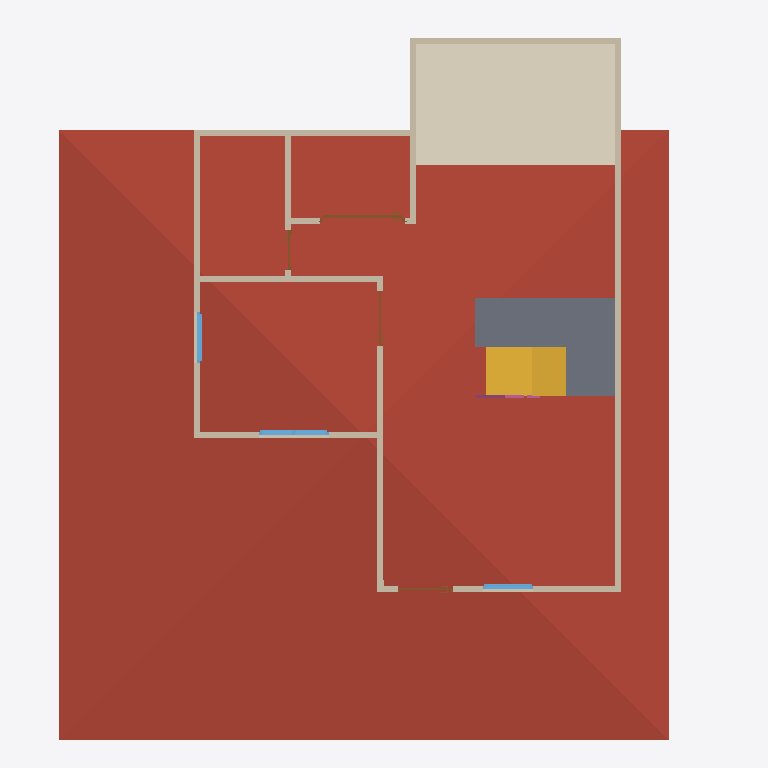
Plan cut of the same IFC building model at storey 'GF' (level 0.00 m, cut at 1.40 m), seen from above with north up, elements coloured by IFC class: 13 walls (beige), 4 doors (brown), 3 windows (light blue), 2 slabs (grey), 1 roof (red-brown), 1 covering (cream), 1 stair flight (yellow), 1 railing (pink). Cut surfaces are drawn darker.
Extent 10.7 m × 11.7 m × 7.1 m (x, y, z). Storeys (3): GF at 0.00 m; 2F at 3.00 m; Roof at 6.00 m. Elements (67): 28 IfcWall, 10 IfcDoor, 9 IfcRailing, 8 IfcWindow, 6 IfcSlab, 2 IfcCovering, 2 IfcRoof, 2 IfcStairFlight.

HEADER;
FILE_DESCRIPTION(('ViewDefinition[DesignTransferView]'),'2;1');
FILE_NAME('s04-discussion2.ifc','2026-10-05T16:46:57+08:00',(''),(''),'IfcOpenShell 0.8.5-post1','Bonsai 0.8.5-post1','Nobody');
FILE_SCHEMA(('IFC4'));
ENDSEC;
DATA;
#1=IFCPROJECT('0VmMEGSK1FQeYE9APaZkj_',$,'My Project',$,$,$,$,(#10,#22),#5);
#27=IFCSITE('2FErHco0r4sv0UYCQLUO8u',$,'My Site',$,$,#50,$,$,$,$,$,$,$,$);
#33=IFCBUILDING('05wgutFbb3fuaagTU79aJn',$,'My Building',$,$,#56,$,$,$,$,$,$);
#39=IFCBUILDINGSTOREY('3LNe2SskP1NwfEDcQJAfjX',$,'2F',$,$,#12538,$,$,$,$);
#148=IFCBUILDINGSTOREY('0xUZWbYBnAnxh$5fG5CMUj',$,'GF',$,$,#164,$,$,$,$);
#12653=IFCBUILDINGSTOREY('2htxwHTDL8evZaa$$Y6pV7',$,'Roof',$,$,#12674,$,$,$,$);
#12407=IFCROOF('2dIF$Ph7f6gwOLur6VUHwZ',$,'Roof',$,$,$,#12416,$,$);
#12749=IFCCOVERING('14G7AB01TAUedQ4jnYRktr',$,'Covering',$,$,#12798,#12763,$,$);
#12947=IFCSLAB('1tnHwsEHnAgvf0sNCtn_DV',$,'Slab',$,$,#15888,#12962,$,$);
#15734=IFCSLAB('25svVnyt19cxDCriuXkG5h',$,'Slab',$,$,#15893,#15748,$,$);
#12847=IFCSTAIRFLIGHT('0mWPhep8j3fBVY0FI3JP7d',$,'StairFlight',$,$,#15898,#12856,$,8,7,0.22499999403953552,0.25,.STRAIGHT.);
#364=IFCWALL('2YxeuDA9DA_fmwGdNd8lru',$,'Wall',$,$,#1459,#370,$,$);
#464=IFCWALL('2WZ_noG$nAHvNQQUtBCBes',$,'Wall',$,$,#739,#470,$,$);
#439=IFCWALL('35a8YjKlvB5B7EvbNMUqRy',$,'Wall',$,$,#450,#445,$,$);
#389=IFCWALL('19ctmNI5X9UfMwAHUOTfCr',$,'Wall',$,$,#648,#395,$,$);
#842=IFCWALL('3PgUV4vLL1pR_jhwtCUXau',$,'Wall',$,$,#911,#848,$,$);
#324=IFCWALL('1207PYsw9CdRMXPM$fN_M9',$,'Wall',$,$,#1491,#332,$,$);
#514=IFCWALL('3xcKpXzsXBkwsd5I06wp$z',$,'Wall',$,$,#803,#520,$,$);
#489=IFCWALL('02$ctwB_PAXAuLruVjgroe',$,'Wall',$,$,#771,#495,$,$);
#957=IFCWALL('00EiEDGa11ZPT4OkQHVQwI',$,'Wall',$,$,#999,#963,$,$);
#817=IFCWALL('3RI3VY56n0ix$P9GFtRhLC',$,'Wall',$,$,#828,#823,$,$);
#414=IFCWALL('1dVvBXt81CBggJY0ySVTnE',$,'Wall',$,$,#680,#420,$,$);
#1027=IFCWALL('1QteScz8TFY8m8G4KNgL5i',$,'Wall',$,$,#1368,#1033,$,$);
#5865=IFCWINDOW('3YzCrlF0f0Iv8JyJUOPrBy',$,'Window',$,$,#6181,#5875,$,0.8999999761581421,1.1472599506378174,$,.DOUBLE_PANEL_VERTICAL.,$);
#6444=IFCDOOR('2yd62afGnDIR0tUYv2unen',$,'Door',$,$,#7262,#6453,$,2.0,1.3903898000717163,$,.SLIDING_TO_RIGHT.,$);
#5579=IFCWINDOW('0YYYr8Vq18YgGyHtTo478h',$,'Window',$,$,#6295,#5589,$,0.8999999761581421,0.829849123954773,$,.SINGLE_PANEL.,$);
#5235=IFCWINDOW('0s09syyMPAKBidhqBMlmML',$,'Window',$,$,#5497,#5245,$,0.8999999761581421,0.829849123954773,$,.SINGLE_PANEL.,$);
#1052=IFCWALL('0KaKs7SFz0FRUcK0cNVGCP',$,'Wall',$,$,#1427,#1058,$,$);
#16519=IFCRAILING('0BWVd8Lef5vAgY4581veRg',$,'Railing',$,'FRAMELESS_PANEL',#16539,#16527,$,.USERDEFINED.);
#1683=IFCDOOR('1J4WRxS$TE6eDRDW4hWl$o',$,'Door',$,$,#1881,#1692,$,2.0,0.8999999761581421,$,.SINGLE_SWING_LEFT.,$);
#2426=IFCDOOR('0uVgRn0aH549sz9TA$jiDh',$,'Door',$,$,#2617,#2435,$,2.0,0.8999999761581421,$,.DOUBLE_SWING_RIGHT.,$);
#2791=IFCDOOR('3ZMN1rENDCSe09pBVTglr4',$,'Door',$,$,#3219,#2800,$,2.0,0.64478600025177,$,.SINGLE_SWING_LEFT.,$);
ENDSEC;
